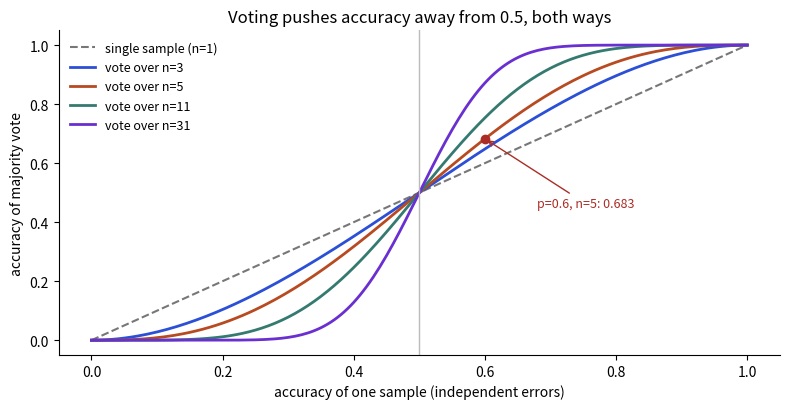

Here is the Python script that generated this plot:
import matplotlib
matplotlib.use("Agg")
import matplotlib.pyplot as plt
import numpy as np
from matplotlib.patches import FancyBboxPatch, FancyArrowPatch
B,O,T,R,P="#2b4fd6","#b84a22","#357a70","#aa2d26","#6a2fd0"

from math import comb
def maj(p, n): return sum(comb(n, k) * p**k * (1 - p)**(n - k) for k in range(n // 2 + 1, n + 1))
p = np.linspace(0, 1, 201)
fig, ax = plt.subplots(figsize=(8, 4.2))
ax.plot(p, p, color="#777", ls="--", label="single sample (n=1)")
for n, c in [(3, B), (5, O), (11, T), (31, P)]:
    ax.plot(p, [maj(x, n) for x in p], color=c, lw=2, label=f"vote over n={n}")
ax.scatter([0.6], [maj(0.6, 5)], color=R, zorder=5); ax.annotate("p=0.6, n=5: 0.683", (0.6, maj(0.6, 5)), (0.68, 0.45), arrowprops=dict(arrowstyle="->", color=R), color=R, fontsize=9)
ax.axvline(0.5, color="#bbb", lw=1)
ax.set_xlabel("accuracy of one sample (independent errors)"); ax.set_ylabel("accuracy of majority vote")
ax.set_title("Voting pushes accuracy away from 0.5, both ways")
ax.legend(frameon=False, fontsize=9); ax.spines[["top", "right"]].set_visible(False)
fig.tight_layout(); fig.savefig("ch04d_vote_curve.png", dpi=110)
